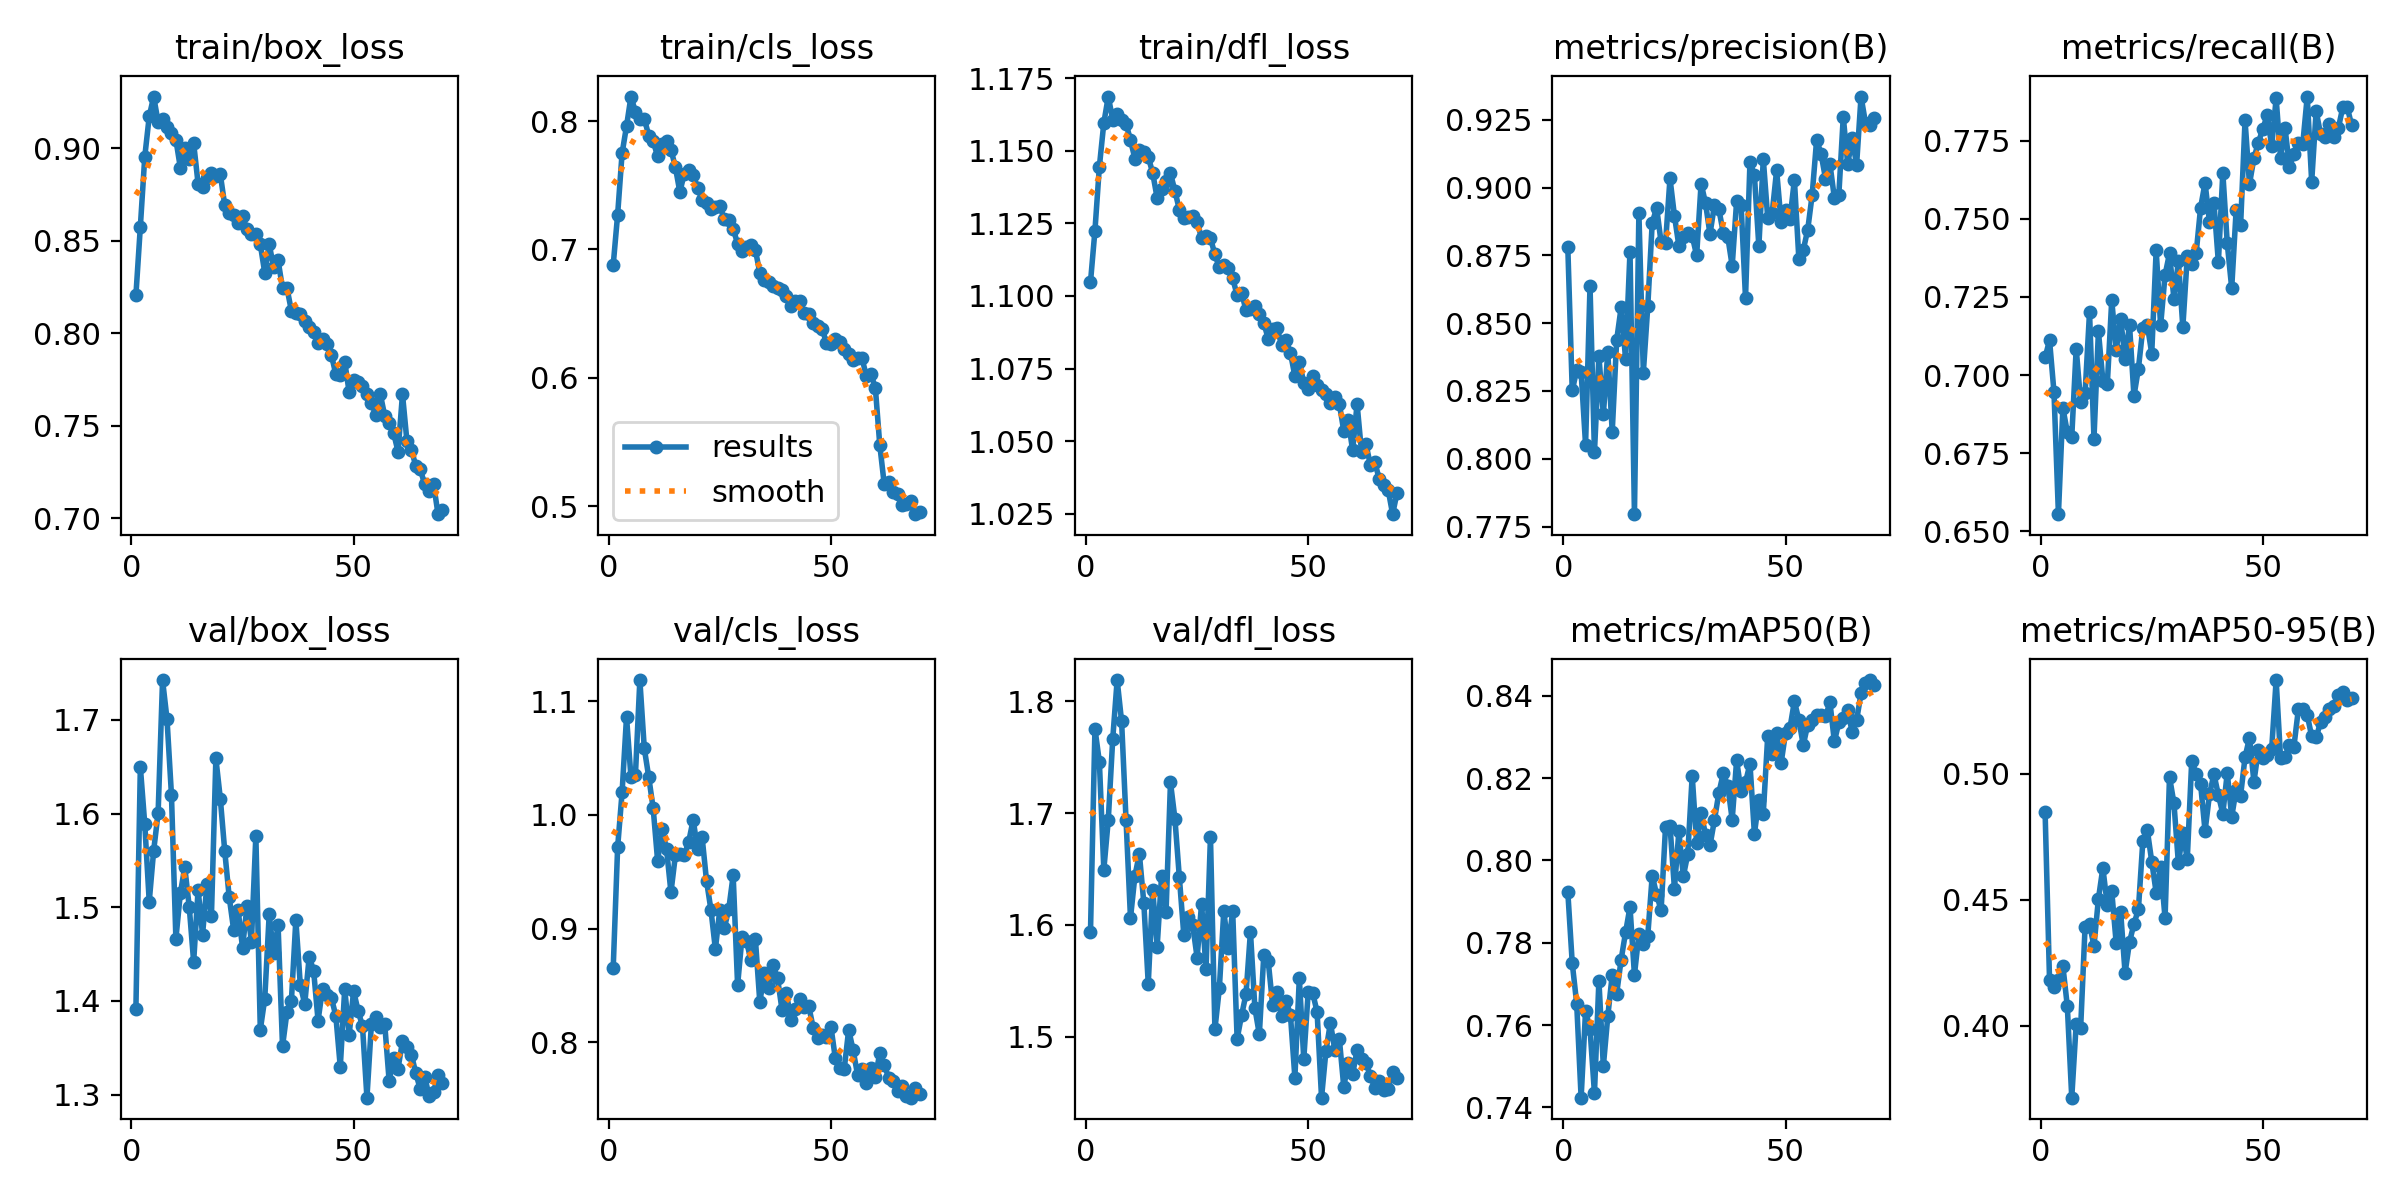

The file beside this chart, header and first rows:
epoch, time, train/box_loss, train/cls_loss, train/dfl_loss, metrics/precision(B), metrics/recall(B), metrics/mAP50(B), metrics/mAP50-95(B), val/box_loss, val/cls_loss, val/dfl_loss, lr/pg0, lr/pg1, lr/pg2
1, 1107, 0.8204, 0.6878, 1.105, 0.8781, 0.7056, 0.7924, 0.4849, 1.391, 0.8651, 1.594, 0.0002365, 0.0002365, 0.0002365
2, 2054, 0.8575, 0.7271, 1.123, 0.8252, 0.7112, 0.7751, 0.4181, 1.65, 0.9715, 1.776, 0.0004678, 0.0004678, 0.0004678
3, 3041, 0.8954, 0.7749, 1.145, 0.8326, 0.6945, 0.7652, 0.4153, 1.588, 1.02, 1.746, 0.0006924, 0.0006924, 0.0006924
4, 4738, 0.9171, 0.796, 1.16, 0.8319, 0.6554, 0.7423, 0.4182, 1.506, 1.086, 1.649, 0.0006837, 0.0006837, 0.0006837
5, 5646, 0.9278, 0.8191, 1.169, 0.8052, 0.6895, 0.7635, 0.4238, 1.561, 1.033, 1.694, 0.0006736, 0.0006736, 0.0006736
6, 6587, 0.9141, 0.8071, 1.161, 0.8637, 0.6817, 0.7591, 0.4079, 1.6, 1.035, 1.766, 0.0006635, 0.0006635, 0.0006635
7, 7539, 0.9157, 0.8015, 1.163, 0.8024, 0.6802, 0.7434, 0.3716, 1.742, 1.118, 1.819, 0.0006534, 0.0006534, 0.0006534
8, 8450, 0.9113, 0.8017, 1.161, 0.8379, 0.7085, 0.7708, 0.4009, 1.701, 1.058, 1.782, 0.0006433, 0.0006433, 0.0006433
9, 9308, 0.9083, 0.7887, 1.159, 0.8164, 0.6913, 0.75, 0.3992, 1.62, 1.033, 1.694, 0.0006332, 0.0006332, 0.0006332
10, 10242, 0.9046, 0.7842, 1.154, 0.8392, 0.6942, 0.7621, 0.4394, 1.466, 1.006, 1.606, 0.0006231, 0.0006231, 0.0006231
11, 11257, 0.8894, 0.7726, 1.147, 0.81, 0.7201, 0.7722, 0.4403, 1.515, 0.9596, 1.644, 0.000613, 0.000613, 0.000613
12, 12380, 0.8999, 0.7824, 1.15, 0.8438, 0.6796, 0.7676, 0.4317, 1.543, 0.9876, 1.664, 0.0006029, 0.0006029, 0.0006029
13, 13532, 0.8943, 0.7843, 1.149, 0.8558, 0.714, 0.7759, 0.4504, 1.501, 0.97, 1.62, 0.0005928, 0.0005928, 0.0005928
14, 14712, 0.9026, 0.7778, 1.148, 0.8369, 0.6982, 0.7825, 0.4627, 1.442, 0.9319, 1.547, 0.0005827, 0.0005827, 0.0005827
15, 16049, 0.8807, 0.764, 1.142, 0.8764, 0.697, 0.7887, 0.4479, 1.519, 0.9645, 1.632, 0.0005726, 0.0005726, 0.0005726
16, 17087, 0.8791, 0.7447, 1.134, 0.7796, 0.724, 0.7722, 0.4534, 1.471, 0.9656, 1.58, 0.0005625, 0.0005625, 0.0005625
17, 18251, 0.8838, 0.759, 1.137, 0.8907, 0.708, 0.7821, 0.4328, 1.525, 0.9644, 1.644, 0.0005524, 0.0005524, 0.0005524
18, 19428, 0.8867, 0.7615, 1.14, 0.8318, 0.718, 0.7798, 0.4453, 1.491, 0.9764, 1.611, 0.0005423, 0.0005423, 0.0005423
19, 20581, 0.8849, 0.7581, 1.142, 0.8561, 0.7053, 0.7817, 0.421, 1.659, 0.9956, 1.727, 0.0005322, 0.0005322, 0.0005322
20, 21672, 0.8858, 0.7482, 1.136, 0.887, 0.716, 0.7963, 0.4333, 1.616, 0.9697, 1.695, 0.0005221, 0.0005221, 0.0005221
21, 22681, 0.869, 0.7385, 1.13, 0.8925, 0.6933, 0.7917, 0.4405, 1.56, 0.9808, 1.642, 0.000512, 0.000512, 0.000512
22, 23693, 0.8647, 0.7364, 1.127, 0.8797, 0.702, 0.7878, 0.4462, 1.511, 0.9422, 1.591, 0.0005019, 0.0005019, 0.0005019
23, 24738, 0.8639, 0.7312, 1.127, 0.8796, 0.715, 0.8082, 0.4734, 1.476, 0.9165, 1.607, 0.0004918, 0.0004918, 0.0004918
24, 25768, 0.8597, 0.7327, 1.128, 0.9034, 0.7161, 0.8084, 0.4777, 1.497, 0.8819, 1.6, 0.0004817, 0.0004817, 0.0004817
25, 26860, 0.8631, 0.7336, 1.126, 0.8896, 0.7069, 0.7932, 0.4652, 1.457, 0.9167, 1.571, 0.0004716, 0.0004716, 0.0004716
26, 28061, 0.8561, 0.7235, 1.12, 0.8785, 0.74, 0.807, 0.4529, 1.501, 0.9003, 1.619, 0.0004616, 0.0004616, 0.0004616
27, 29237, 0.8534, 0.7227, 1.121, 0.8819, 0.7159, 0.7962, 0.4632, 1.463, 0.9169, 1.56, 0.0004515, 0.0004515, 0.0004515
28, 30426, 0.8538, 0.7161, 1.12, 0.8832, 0.7321, 0.8015, 0.4427, 1.576, 0.9468, 1.679, 0.0004414, 0.0004414, 0.0004414
29, 31565, 0.848, 0.7044, 1.114, 0.8821, 0.7389, 0.8206, 0.4987, 1.369, 0.8502, 1.507, 0.0004313, 0.0004313, 0.0004313
30, 32713, 0.8326, 0.6991, 1.11, 0.875, 0.7244, 0.8041, 0.4883, 1.402, 0.893, 1.543, 0.0004212, 0.0004212, 0.0004212
31, 33896, 0.848, 0.7017, 1.111, 0.9015, 0.7365, 0.8115, 0.4645, 1.492, 0.8889, 1.612, 0.0004111, 0.0004111, 0.0004111
32, 35067, 0.8358, 0.7031, 1.11, 0.8942, 0.7153, 0.8063, 0.4767, 1.451, 0.872, 1.579, 0.000401, 0.000401, 0.000401
33, 36194, 0.8394, 0.6996, 1.106, 0.8828, 0.738, 0.8036, 0.4662, 1.481, 0.8908, 1.613, 0.0003909, 0.0003909, 0.0003909
34, 37346, 0.8242, 0.6817, 1.1, 0.8935, 0.7357, 0.8098, 0.5051, 1.352, 0.8353, 1.498, 0.0003808, 0.0003808, 0.0003808
35, 38414, 0.8244, 0.6764, 1.101, 0.892, 0.7391, 0.8164, 0.4999, 1.388, 0.8609, 1.519, 0.0003707, 0.0003707, 0.0003707
36, 39460, 0.8121, 0.6747, 1.095, 0.8832, 0.7536, 0.8211, 0.4959, 1.4, 0.8475, 1.538, 0.0003606, 0.0003606, 0.0003606
37, 40487, 0.8111, 0.6714, 1.096, 0.8819, 0.7615, 0.8182, 0.4773, 1.486, 0.8676, 1.594, 0.0003505, 0.0003505, 0.0003505
38, 41863, 0.8102, 0.6697, 1.097, 0.8711, 0.7491, 0.8099, 0.4918, 1.417, 0.8562, 1.525, 0.0003404, 0.0003404, 0.0003404
39, 42940, 0.8067, 0.6681, 1.094, 0.895, 0.7551, 0.8243, 0.4998, 1.397, 0.8283, 1.502, 0.0003303, 0.0003303, 0.0003303
40, 43960, 0.8035, 0.6635, 1.091, 0.8937, 0.7361, 0.8167, 0.4915, 1.447, 0.8435, 1.573, 0.0003202, 0.0003202, 0.0003202
41, 44986, 0.8006, 0.6557, 1.085, 0.8592, 0.7648, 0.819, 0.4842, 1.432, 0.8193, 1.567, 0.0003101, 0.0003101, 0.0003101
42, 46102, 0.7945, 0.6601, 1.089, 0.9094, 0.7422, 0.8234, 0.5003, 1.379, 0.8297, 1.528, 0.0003, 0.0003, 0.0003
43, 47256, 0.7971, 0.6594, 1.089, 0.9045, 0.7278, 0.8064, 0.4829, 1.413, 0.8381, 1.54, 0.0002899, 0.0002899, 0.0002899
44, 48393, 0.7941, 0.6503, 1.083, 0.8783, 0.7529, 0.8147, 0.4937, 1.406, 0.8311, 1.518, 0.0002798, 0.0002798, 0.0002798
45, 49510, 0.7882, 0.6499, 1.085, 0.9104, 0.7479, 0.8114, 0.4913, 1.403, 0.832, 1.532, 0.0002697, 0.0002697, 0.0002697
46, 50616, 0.7778, 0.6424, 1.08, 0.8887, 0.7816, 0.8303, 0.5065, 1.384, 0.813, 1.519, 0.0002596, 0.0002596, 0.0002596
47, 51736, 0.7775, 0.64, 1.072, 0.8906, 0.7612, 0.8258, 0.5142, 1.33, 0.8036, 1.463, 0.0002495, 0.0002495, 0.0002495
48, 52829, 0.7847, 0.6381, 1.077, 0.9063, 0.7695, 0.8308, 0.4968, 1.413, 0.8061, 1.552, 0.0002394, 0.0002394, 0.0002394
49, 53913, 0.768, 0.6274, 1.07, 0.8875, 0.7744, 0.8235, 0.5095, 1.364, 0.8046, 1.48, 0.0002293, 0.0002293, 0.0002293
50, 55034, 0.7745, 0.6261, 1.068, 0.8916, 0.7789, 0.8309, 0.5063, 1.411, 0.8138, 1.54, 0.0002192, 0.0002192, 0.0002192
51, 56181, 0.7739, 0.6301, 1.073, 0.8883, 0.7832, 0.8321, 0.5073, 1.39, 0.7859, 1.539, 0.0002091, 0.0002091, 0.0002091
52, 57330, 0.7712, 0.6277, 1.069, 0.9028, 0.7733, 0.8386, 0.5099, 1.373, 0.777, 1.522, 0.000199, 0.000199, 0.000199
53, 58476, 0.7671, 0.6228, 1.068, 0.8738, 0.7886, 0.8341, 0.5371, 1.297, 0.7767, 1.445, 0.0001889, 0.0001889, 0.0001889
54, 59618, 0.7625, 0.6186, 1.066, 0.877, 0.7696, 0.828, 0.506, 1.375, 0.811, 1.487, 0.0001788, 0.0001788, 0.0001788
55, 60755, 0.7558, 0.6141, 1.063, 0.8845, 0.7791, 0.833, 0.5066, 1.383, 0.7931, 1.512, 0.0001687, 0.0001687, 0.0001687
56, 61792, 0.7671, 0.6155, 1.065, 0.8973, 0.7668, 0.834, 0.5115, 1.372, 0.7715, 1.488, 0.0001586, 0.0001586, 0.0001586
57, 62829, 0.7554, 0.615, 1.063, 0.9175, 0.7707, 0.8352, 0.5108, 1.375, 0.7763, 1.498, 0.0001485, 0.0001485, 0.0001485
58, 63863, 0.7515, 0.6012, 1.054, 0.9125, 0.7742, 0.8354, 0.5255, 1.314, 0.764, 1.455, 0.0001384, 0.0001384, 0.0001384
59, 64886, 0.7462, 0.6027, 1.057, 0.9033, 0.7741, 0.8349, 0.5256, 1.339, 0.7772, 1.476, 0.0001283, 0.0001283, 0.0001283
60, 65906, 0.736, 0.5922, 1.047, 0.9087, 0.7892, 0.8384, 0.5232, 1.328, 0.7691, 1.466, 0.0001182, 0.0001182, 0.0001182
... 10 more rows
